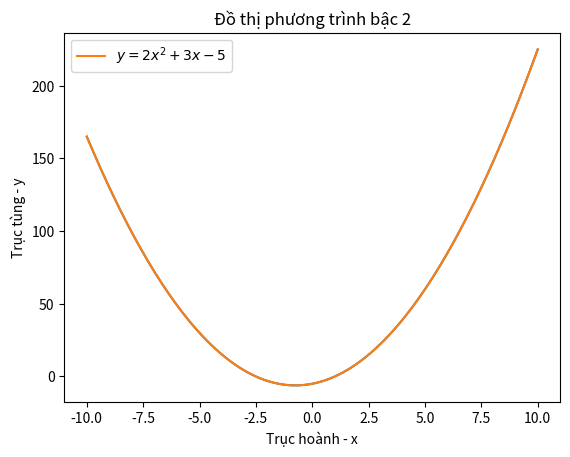

This chart was generated by the following Python code:

def ham_bac_2(a, b, c, x):
    f = a*x**2 + b*x + c
    return f
#1
import numpy as np
import matplotlib.pyplot as plt
#2
fig, ax = plt.subplots()
#3
x = np.linspace(start=-10.0, stop = 10.0, num = 200)
y = ham_bac_2(2,3,-5,x)
#4
ax.plot(x,y)
#5
ax.set_xlabel ("Trục hoành - x")
ax.set_ylabel ("Trục tùng - y")
#6
ax.plot(x,y,label=r'$y=2x^{2}+3x-5$')
#7
ax.set_title("Đồ thị phương trình bậc 2")
#8
ax.legend()
plt.show()




